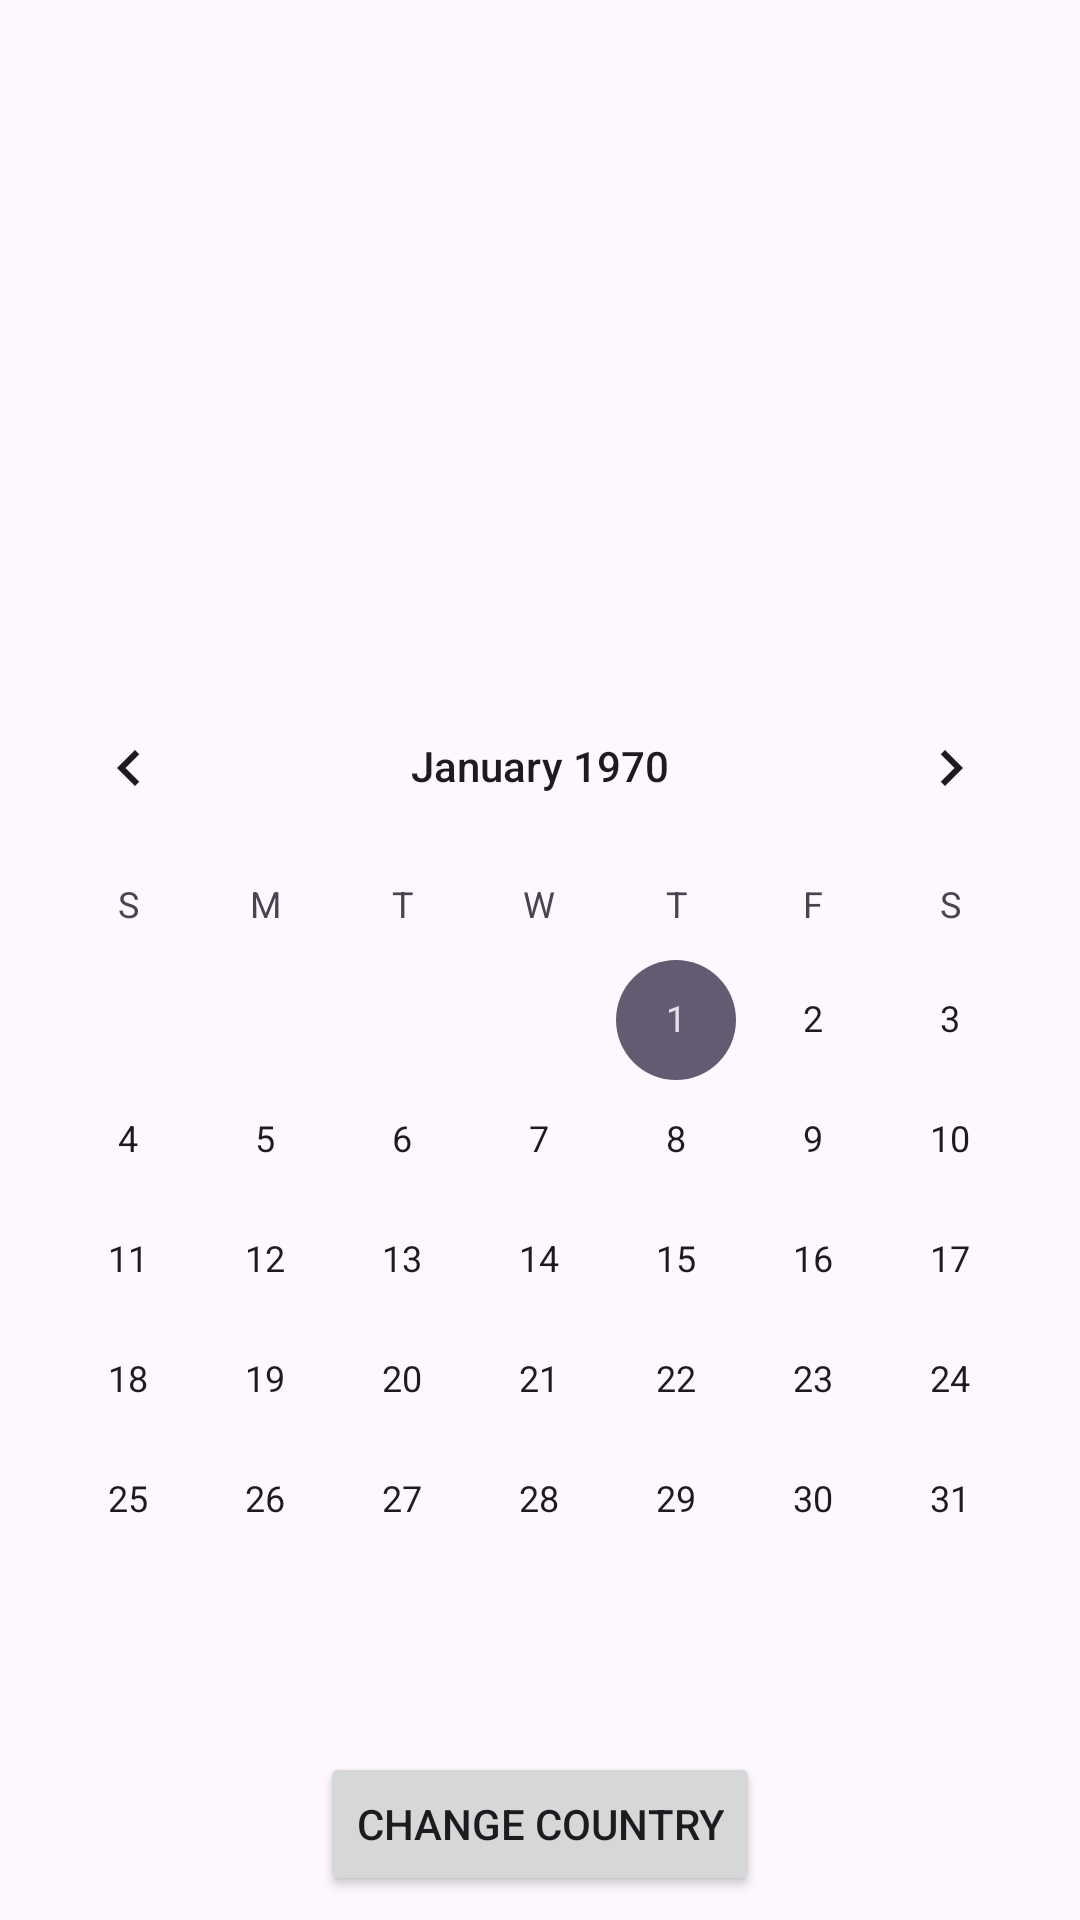

Reconstruct the res/layout file that produces this screen, plus the resources it refers to.
<!-- AndroidManifest.xml: application theme Theme.Holidays -->
<!-- res/layout/fragment_holidays.xml -->
<?xml version="1.0" encoding="utf-8"?>
<androidx.constraintlayout.widget.ConstraintLayout xmlns:android="http://schemas.android.com/apk/res/android"
    xmlns:app="http://schemas.android.com/apk/res-auto"
    xmlns:tools="http://schemas.android.com/tools"
    android:layout_width="match_parent"
    android:layout_height="match_parent"
    android:gravity="center"
    android:orientation="vertical"
    tools:context=".presentation.holidays.HolidaysFragment">

    <TextView
        android:id="@+id/titleTextView"
        android:layout_width="wrap_content"
        android:layout_height="wrap_content"
        android:layout_marginTop="24dp"
        android:gravity="center"
        android:paddingStart="16dp"
        android:paddingEnd="16dp"
        android:textSize="24sp"
        android:textStyle="bold"
        app:layout_constraintEnd_toEndOf="parent"
        app:layout_constraintStart_toStartOf="parent"
        app:layout_constraintTop_toTopOf="parent"
        tools:text="Holiday bla bla" />

    <TextView
        android:id="@+id/errorTextView"
        android:layout_width="wrap_content"
        android:layout_height="wrap_content"
        android:textColor="@android:color/holo_red_dark"
        android:textSize="24sp"
        android:visibility="gone"
        app:layout_constraintBottom_toTopOf="@id/calendarView"
        app:layout_constraintEnd_toEndOf="parent"
        app:layout_constraintStart_toStartOf="parent"
        app:layout_constraintTop_toBottomOf="@id/titleTextView"
        tools:text="No holidays found!" />


    <androidx.recyclerview.widget.RecyclerView
        android:id="@+id/holidaysRecyclerView"
        android:layout_width="match_parent"
        android:layout_height="0dp"
        android:paddingTop="16dp"
        android:paddingBottom="16dp"
        app:layout_constraintBottom_toTopOf="@id/calendarView"
        app:layout_constraintEnd_toEndOf="parent"
        app:layout_constraintStart_toStartOf="parent"
        app:layout_constraintTop_toBottomOf="@id/titleTextView" />

    <CalendarView
        android:id="@+id/calendarView"
        android:layout_width="match_parent"
        android:layout_height="wrap_content"
        android:layout_marginBottom="24dp"
        app:layout_constraintBottom_toTopOf="@id/changeCountryButton"
        app:layout_constraintEnd_toEndOf="parent"
        app:layout_constraintStart_toStartOf="parent" />

    <Button
        android:id="@+id/changeCountryButton"
        android:layout_width="wrap_content"
        android:layout_height="wrap_content"
        android:layout_marginBottom="8dp"
        android:text="Change country"
        app:layout_constraintBottom_toBottomOf="parent"
        app:layout_constraintEnd_toEndOf="parent"
        app:layout_constraintStart_toStartOf="parent" />

</androidx.constraintlayout.widget.ConstraintLayout>
<!-- resources referenced by this layout -->
<resources>
  <style name="Theme.Holidays" parent="Base.Theme.Holidays" />
  <style name="Base.Theme.Holidays" parent="Theme.Material3.DayNight.NoActionBar">
          
          
      </style>
</resources>
